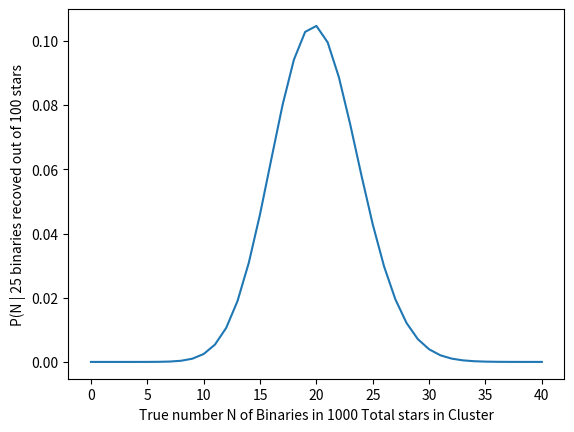

The matplotlib source for this figure:
import numpy as np
#import scipy as sp
from scipy.stats import hypergeom
import matplotlib as mpl
from matplotlib import pyplot as plt
from collections import OrderedDict

N_stars = 1000.
n_trials = 100.


k_recoverd = np.arange(0,40.5,1)


probs = {}

p = 200.
rv = hypergeom(N_stars, p, n_trials)

for ii, k in enumerate(k_recoverd):
    probs[k] = rv.pmf(k)

P = OrderedDict(sorted(probs.items(), key=lambda t: t[0]))

fig = plt.figure()
ax = fig.add_subplot(111)
ax.plot(P.keys(), P.values())

ax.set_xlabel('True number N of Binaries in 1000 Total stars in Cluster')
ax.set_ylabel('P(N | 25 binaries recoved out of 100 stars')

plt.savefig('Example_BF_hypergeom.png', format='png')

